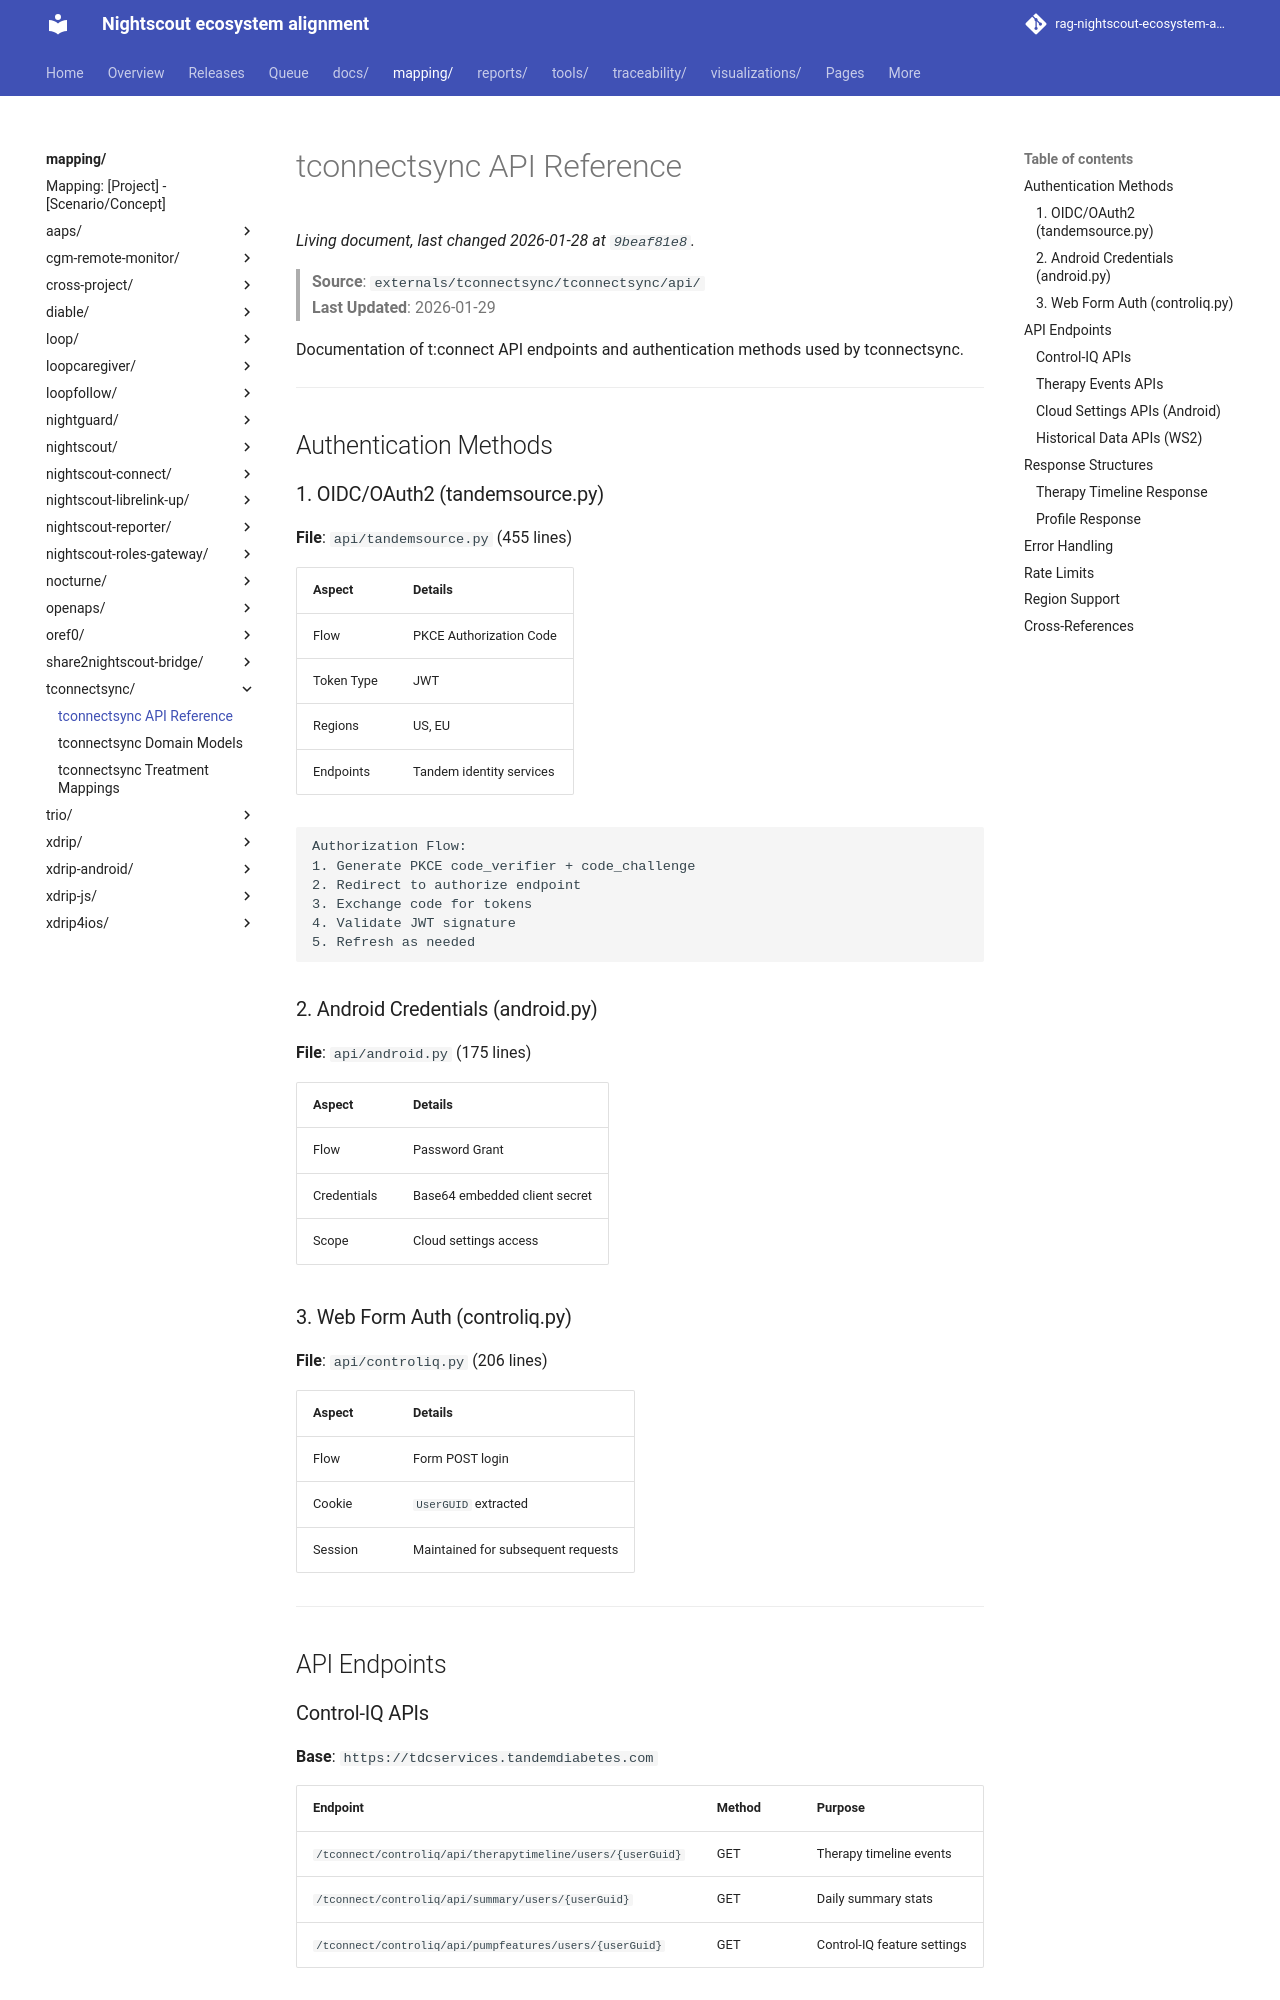

repository: bewest/rag-nightscout-ecosystem-alignment · page: mapping/tconnectsync/api.html · generator: mkdocs

# tconnectsync API Reference

> **Source**: `externals/tconnectsync/tconnectsync/api/`  
> **Last Updated**: 2026-01-29

Documentation of t:connect API endpoints and authentication methods used by tconnectsync.

---

## Authentication Methods

### 1. OIDC/OAuth2 (tandemsource.py)

**File**: `api/tandemsource.py` (455 lines)

| Aspect | Details |
|--------|---------|
| Flow | PKCE Authorization Code |
| Token Type | JWT |
| Regions | US, EU |
| Endpoints | Tandem identity services |

```
Authorization Flow:
1. Generate PKCE code_verifier + code_challenge
2. Redirect to authorize endpoint
3. Exchange code for tokens
4. Validate JWT signature
5. Refresh as needed
```

### 2. Android Credentials (android.py)

**File**: `api/android.py` (175 lines)

| Aspect | Details |
|--------|---------|
| Flow | Password Grant |
| Credentials | Base64 embedded client secret |
| Scope | Cloud settings access |

### 3. Web Form Auth (controliq.py)

**File**: `api/controliq.py` (206 lines)

| Aspect | Details |
|--------|---------|
| Flow | Form POST login |
| Cookie | `UserGUID` extracted |
| Session | Maintained for subsequent requests |

---

## API Endpoints

### Control-IQ APIs

**Base**: `https://tdcservices.tandemdiabetes.com`

| Endpoint | Method | Purpose |
|----------|--------|---------|
| `/tconnect/controliq/api/therapytimeline/users/{userGuid}` | GET | Therapy timeline events |
| `/tconnect/controliq/api/summary/users/{userGuid}` | GET | Daily summary stats |
| `/tconnect/controliq/api/pumpfeatures/users/{userGuid}` | GET | Control-IQ feature settings |

**Query Parameters**:
- `startDate`: ISO date (YYYY-MM-DD)
- `endDate`: ISO date (YYYY-MM-DD)
